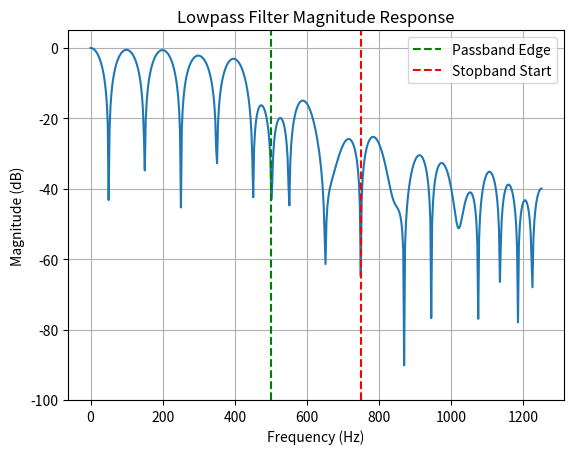

Reproduce this figure in Python.
import math
import numpy as np
import matplotlib.pyplot as plt
import enum

class FilterType(enum.Enum):
    LOWPASS = 1
    HIGHPASS = 2
    BANDPASS = 3
    BANDSTOP = 4

def kaiser_filter_order(filter_type,
    passband_frequency_low,
    passband_frequency_high,
    stopband_frequency_low,
    stopband_frequency_high,
    sampling_frequency,
    specified_passband_ripple,
    minimum_stopband_attenuation):

    transition_bandwidth_low  = abs(passband_frequency_high - stopband_frequency_high)
    transition_bandwidth_high = abs(passband_frequency_low - stopband_frequency_low)

    if filter_type == FilterType.LOWPASS:
        transition_bandwidth = transition_bandwidth_low
    elif filter_type == FilterType.HIGHPASS:
        transition_bandwidth = transition_bandwidth_high
    elif filter_type in (FilterType.BANDPASS, FilterType.BANDSTOP):
        transition_bandwidth = min(transition_bandwidth_low, transition_bandwidth_high)
    else:
        raise ValueError("Unsupported filter type")

    delta_stopband = 10 ** (-0.05 * minimum_stopband_attenuation)
    delta_passband = (10 ** (0.05 * specified_passband_ripple) - 1) / (10 ** (0.05 * specified_passband_ripple) + 1)
    delta = min(delta_passband, delta_stopband)
    minimum_stopband_attenuation = -20 * math.log10(delta)

    if minimum_stopband_attenuation <= 21:
        parameter_d = 0.9222
    else:
        parameter_d = (minimum_stopband_attenuation - 7.95) / 14.36

    filter_order = int(2 + parameter_d * sampling_frequency / transition_bandwidth)
    if filter_order % 2 == 0:
        filter_order += 1  # Make it odd

    return (filter_order, delta, minimum_stopband_attenuation, parameter_d)

def kaiser_coefficients(filter_order, actual_passband_ripple):
    n = filter_order
    if actual_passband_ripple <= 21.0:
        alpha = 0
    elif actual_passband_ripple <= 50.0:
        alpha = 0.5842 * (actual_passband_ripple - 21) ** 0.4 + 0.07886 * (actual_passband_ripple - 21)
    else:
        alpha = 0.1102 * (actual_passband_ripple - 8.7)

    kaiser_coeffs = []
    for i in range((n - 1) // 2 + 1):
        beta = alpha * math.sqrt(1 - (2 * i / (n - 1)) ** 2)
        mod_bessel_fk_beta = 1
        mod_bessel_fk_alpha = 1
        for k in range(1, 31):
            mod_bessel_fk_beta += (((beta / 2) ** k) / math.factorial(k)) ** 2
            mod_bessel_fk_alpha += (((alpha / 2) ** k) / math.factorial(k)) ** 2
        kaiser_coeffs.append(mod_bessel_fk_beta / mod_bessel_fk_alpha)

    return (kaiser_coeffs, alpha)

def kaiser_lowpass(passband_frequency_high,
    stopband_frequency_high,
    sampling_frequency,
    filter_order,
    kaiser_coeffs):

    cutoff_frequency = passband_frequency_high  # Use passband edge as cutoff
    impulse_response = []
    for i in range((filter_order - 1) // 2 + 1):
        if i == 0:
            sinc = 2 * cutoff_frequency / sampling_frequency
        else:
            arg = 2 * math.pi * cutoff_frequency * i / sampling_frequency
            sinc = math.sin(arg) / (math.pi * i)
        impulse_response.append(sinc * kaiser_coeffs[i])

    # Make impulse response symmetric
    impulse_response = impulse_response[::-1][1:] + impulse_response
    return impulse_response

def kaiser_lowpass_alternate(passband_frequency_high,
	stopband_frequency_low,
        sampling_frequency,
        filter_order,
        kaiser_coeffs):
    fc = 0.5 * (passband_frequency_high + stopband_frequency_low) / sampling_frequency
    M = filter_order - 1
    n = np.arange(filter_order)
    h_ideal = 2 * fc * np.sinc(2 * fc * (n - M / 2))
    window = np.concatenate((kaiser_coeffs[::-1][1:], kaiser_coeffs))  # Full window
    
    return h_ideal * window

def magnitude_response(omega, impulse_response, sampling_frequency, filter_order):
    frequency = omega / (2 * math.pi)
    period = 1 / sampling_frequency
    response_magnitude = 0.0
    for i in range(len(impulse_response)):
        response_magnitude += impulse_response[i] * math.cos(2 * math.pi * frequency * i * period)
    return response_magnitude

# -------------------------------
# Example 5.4: Lowpass FIR Filter
# -------------------------------

FREQUENCY_RESOLUTION = 500

# Filter specs
actual_passband_ripple = 0.1  # dB
minimum_stopband_attenuation = 44  # dB
passband_frequency = 500  # Hz
stopband_frequency = 750  # Hz
sampling_frequency = 2500  # Hz

(filter_order, delta, minimum_stopband_attenuation, parameter_d) = kaiser_filter_order(
    filter_type=FilterType.LOWPASS,
    passband_frequency_low=passband_frequency,
    passband_frequency_high=passband_frequency,
    stopband_frequency_low=stopband_frequency,
    stopband_frequency_high=stopband_frequency,
    sampling_frequency=sampling_frequency,
    specified_passband_ripple=actual_passband_ripple,
    minimum_stopband_attenuation=minimum_stopband_attenuation)

print("Filter order:", filter_order)

(kaiser_coeffs, alpha) = kaiser_coefficients(
    filter_order=filter_order,
    actual_passband_ripple=actual_passband_ripple)

impulse_response = kaiser_lowpass(
    passband_frequency_high=passband_frequency,
    stopband_frequency_high=stopband_frequency,
    sampling_frequency=sampling_frequency,
    filter_order=filter_order,
    kaiser_coeffs=kaiser_coeffs)
impulse_response /= np.sum(impulse_response)

# Compute and plot response
maximum_frequency = sampling_frequency / 2
frequencies = np.linspace(0, maximum_frequency, FREQUENCY_RESOLUTION)
angular_frequencies = frequencies * 2 * math.pi
response_magnitude = [magnitude_response(w, impulse_response, sampling_frequency, filter_order)
                      for w in angular_frequencies]
response_magnitude_db = [20 * math.log10(max(abs(m), 1e-10)) for m in response_magnitude]

plt.plot(frequencies, response_magnitude_db)
plt.xlabel("Frequency (Hz)")
plt.ylabel("Magnitude (dB)")
plt.title("Lowpass Filter Magnitude Response")
plt.grid(True)
plt.ylim([-100, 5])
plt.axvline(x=passband_frequency, color='green', linestyle='--', label='Passband Edge')
plt.axvline(x=stopband_frequency, color='red', linestyle='--', label='Stopband Start')
plt.legend()
plt.show()

